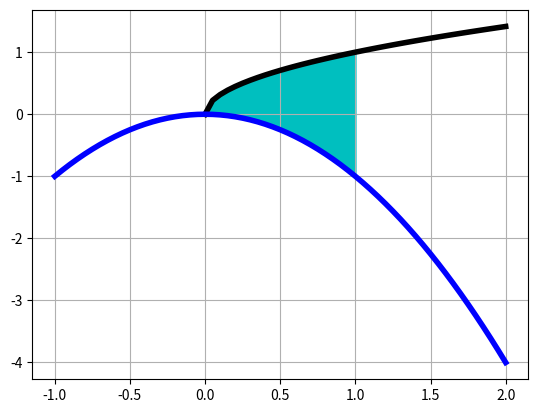

The script that saved this image:
import numpy as np
import matplotlib.pyplot as plt
from scipy.integrate import dblquad,nquad
from sympy import symbols,sqrt,integrate
plt.close('all')
f=lambda y,x: 12*x*y + 9*x**2 * y**2
g=lambda x: np.sqrt(x)
h=lambda x: -x**2
I1=dblquad(f, 0, 1, h, g)
print("I1 ={:5.3}".format(I1[0]))
xbnd=lambda : [0, 1]
ybnd=lambda x:[h(x),g(x)]
I2=nquad(f, [ybnd,xbnd])
print("I2 ={:5.3}".format(I2[0]))
xh = np.linspace(-1, 2, num=61)
xg = np.linspace(0, 2, num=41)
yg=g(xg)
yh=h(xh)
fig = plt.figure(facecolor='white')
plt.plot(xg, yg, 'k-', xh, yh,'b-',linewidth=4 )
xr = np.linspace(0, 1, num=21)
yrg=g(xr)
yrh=h(xr)
plt.fill_between(xr, yrg, yrh, color='c')
plt.grid(True)
x,y=symbols('x y')
fx= 12*x*y + 9*x**2 * y**2
I3 = integrate(fx,(y, -x**2, sqrt(x)), (x, 0, 1))
print("I3=",I3)
